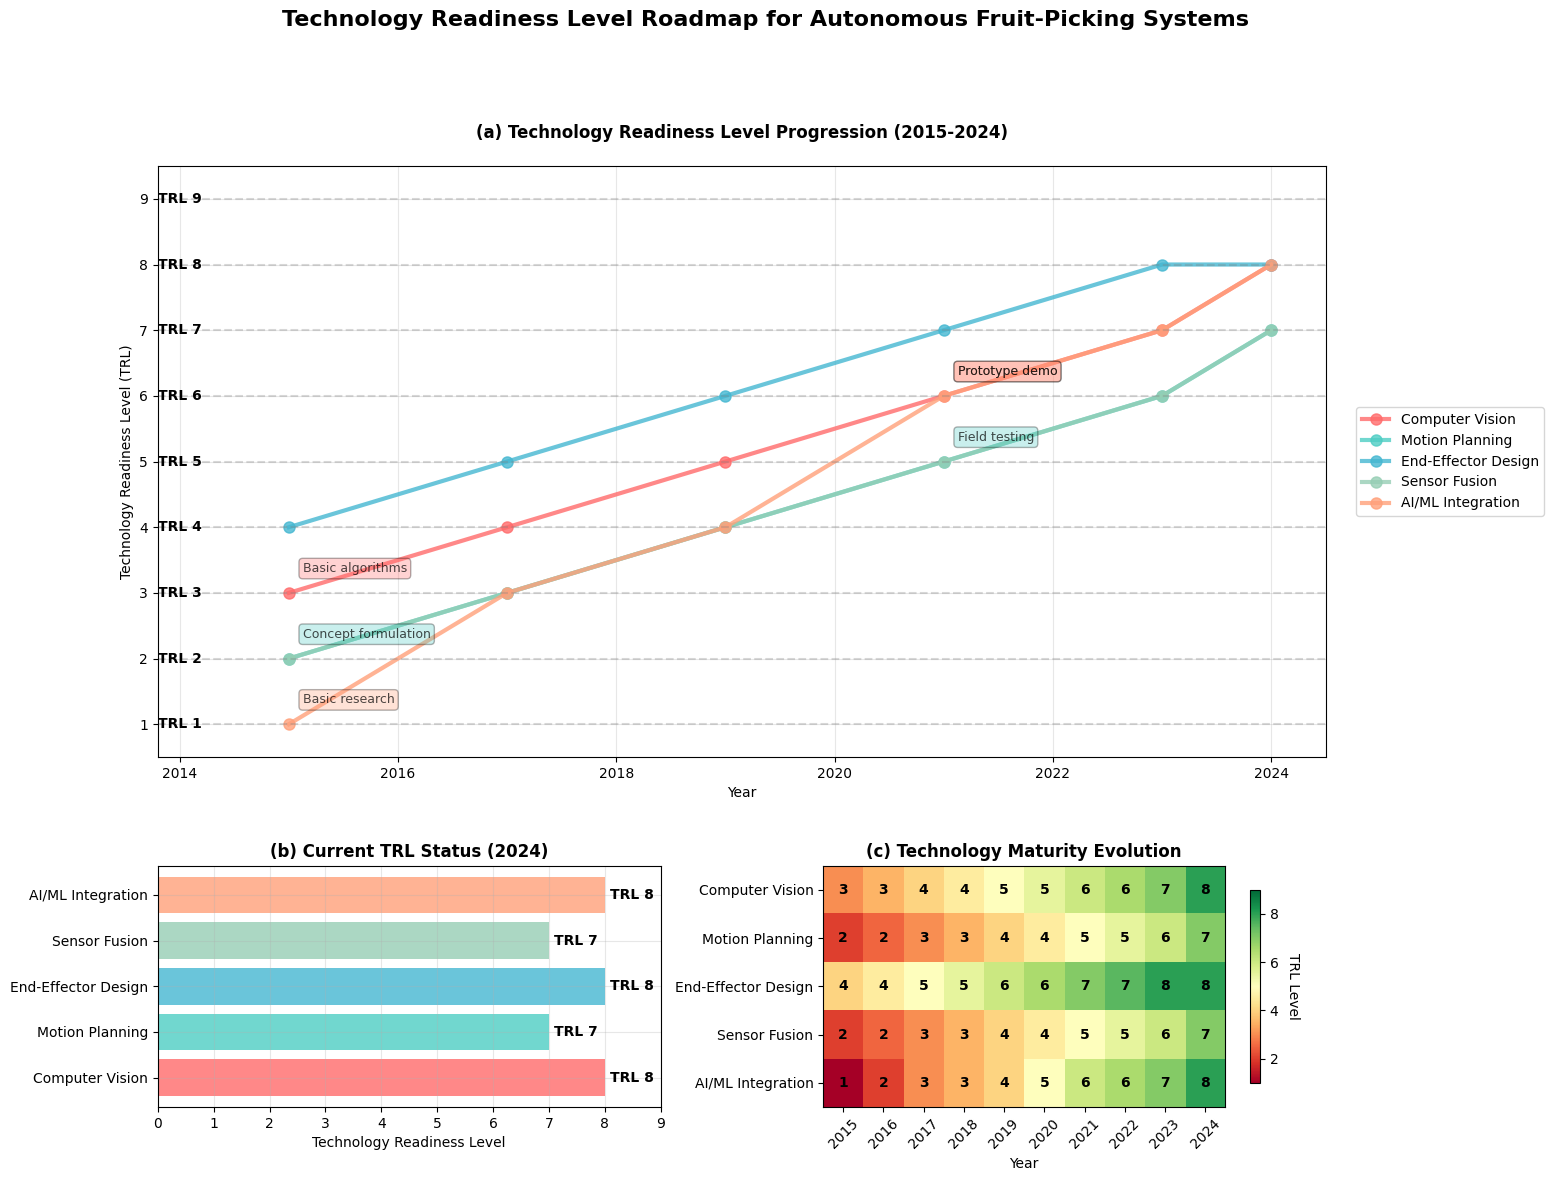

Write Python code to recreate this figure.
#!/usr/bin/env python3
"""
Fixed Technology Roadmap Figure Generator for Figure 10
Clean TRL visualization without embedded citations
TRL definitions should be explained in context, not embedded in figure
"""

import matplotlib.pyplot as plt
import numpy as np
import pandas as pd
import seaborn as sns
from matplotlib.patches import Rectangle, FancyBboxPatch
from matplotlib.dates import YearLocator, DateFormatter
import datetime
import warnings
warnings.filterwarnings('ignore')

# Set publication-quality style
plt.style.use('default')
sns.set_palette("husl")

def create_trl_data():
    """Create technology readiness level progression data for fruit-picking systems"""
    
    # Technology components and their TRL progression over time
    technologies = {
        'Computer Vision': {
            'years': [2015, 2017, 2019, 2021, 2023, 2024],
            'trl_levels': [3, 4, 5, 6, 7, 8],
            'milestones': ['Basic algorithms', 'Lab validation', 'Field testing', 'Prototype demo', 'System integration', 'Commercial pilot']
        },
        'Motion Planning': {
            'years': [2015, 2017, 2019, 2021, 2023, 2024],
            'trl_levels': [2, 3, 4, 5, 6, 7],
            'milestones': ['Concept formulation', 'Proof of concept', 'Lab validation', 'Field testing', 'Prototype demo', 'System integration']
        },
        'End-Effector Design': {
            'years': [2015, 2017, 2019, 2021, 2023, 2024],
            'trl_levels': [4, 5, 6, 7, 8, 8],
            'milestones': ['Lab validation', 'Field testing', 'Prototype demo', 'System integration', 'Commercial pilot', 'Market ready']
        },
        'Sensor Fusion': {
            'years': [2015, 2017, 2019, 2021, 2023, 2024],
            'trl_levels': [2, 3, 4, 5, 6, 7],
            'milestones': ['Concept formulation', 'Proof of concept', 'Lab validation', 'Field testing', 'Prototype demo', 'System integration']
        },
        'AI/ML Integration': {
            'years': [2015, 2017, 2019, 2021, 2023, 2024],
            'trl_levels': [1, 3, 4, 6, 7, 8],
            'milestones': ['Basic research', 'Proof of concept', 'Lab validation', 'Prototype demo', 'System integration', 'Commercial pilot']
        }
    }
    
    return technologies

def create_figure_10():
    """Create comprehensive technology roadmap figure with TRL progression"""
    
    data = create_trl_data()
    
    # Create figure with custom layout
    fig = plt.figure(figsize=(16, 12))
    
    # Main TRL progression plot (top, spanning full width)
    ax1 = plt.subplot2grid((3, 2), (0, 0), colspan=2, rowspan=2)
    
    # TRL distribution plot (bottom left)
    ax2 = plt.subplot2grid((3, 2), (2, 0))
    
    # Technology maturity heatmap (bottom right)
    ax3 = plt.subplot2grid((3, 2), (2, 1))
    
    fig.suptitle('Technology Readiness Level Roadmap for Autonomous Fruit-Picking Systems', 
                 fontsize=16, fontweight='bold', y=0.98)
    
    # Plot 1: TRL Progression Timeline
    colors = ['#FF6B6B', '#4ECDC4', '#45B7D1', '#96CEB4', '#FFA07A']
    
    for i, (tech, tech_data) in enumerate(data.items()):
        ax1.plot(tech_data['years'], tech_data['trl_levels'], 
                marker='o', linewidth=3, markersize=8, 
                label=tech, color=colors[i], alpha=0.8)
        
        # Add milestone annotations at key points (only for select technologies to reduce clutter)
        if tech in ['Computer Vision', 'Motion Planning', 'AI/ML Integration']:
            for j, (year, trl, milestone) in enumerate(zip(tech_data['years'][::3], 
                                                          tech_data['trl_levels'][::3], 
                                                          tech_data['milestones'][::3])):
                if j < 2:  # Only first 2 annotations per technology
                    ax1.annotate(milestone, 
                               xy=(year, trl), 
                               xytext=(10, 15), 
                               textcoords='offset points',
                               fontsize=9, alpha=0.7,
                               bbox=dict(boxstyle='round,pad=0.3', 
                                       facecolor=colors[i], alpha=0.3))
    
    # Add TRL level descriptions as horizontal lines
    trl_descriptions = {
        1: 'Basic Research',
        2: 'Concept Formulation', 
        3: 'Proof of Concept',
        4: 'Lab Validation',
        5: 'Field Testing',
        6: 'Prototype Demo',
        7: 'System Integration',
        8: 'Commercial Pilot',
        9: 'Market Ready'
    }
    
    for trl_level, description in trl_descriptions.items():
        ax1.axhline(y=trl_level, color='gray', linestyle='--', alpha=0.3)
        ax1.text(2014.2, trl_level, f'TRL {trl_level}', 
                rotation=0, va='center', ha='right', fontsize=10, fontweight='bold')
    
    ax1.set_title('(a) Technology Readiness Level Progression (2015-2024)', fontweight='bold', pad=20)
    ax1.set_xlabel('Year')
    ax1.set_ylabel('Technology Readiness Level (TRL)')
    ax1.set_xlim(2013.8, 2024.5)
    ax1.set_ylim(0.5, 9.5)
    ax1.legend(loc='center left', bbox_to_anchor=(1.02, 0.5), frameon=True, fancybox=True)
    ax1.grid(True, alpha=0.3)
    
    # Plot 2: Current TRL Distribution (2024)
    current_trls = [data[tech]['trl_levels'][-1] for tech in data.keys()]
    tech_names = list(data.keys())
    
    bars = ax2.barh(tech_names, current_trls, color=colors, alpha=0.8)
    ax2.set_title('(b) Current TRL Status (2024)', fontweight='bold')
    ax2.set_xlabel('Technology Readiness Level')
    ax2.set_xlim(0, 9)
    ax2.grid(True, alpha=0.3)
    
    # Add value labels on bars
    for bar, trl in zip(bars, current_trls):
        width = bar.get_width()
        ax2.text(width + 0.1, bar.get_y() + bar.get_height()/2,
                f'TRL {trl}', ha='left', va='center', fontweight='bold')
    
    # Plot 3: Technology Maturity Heatmap
    # Create maturity matrix (years vs technologies)
    years = list(range(2015, 2025))
    tech_matrix = np.zeros((len(data), len(years)))
    
    for i, (tech, tech_data) in enumerate(data.items()):
        for year, trl in zip(tech_data['years'], tech_data['trl_levels']):
            year_idx = year - 2015
            tech_matrix[i, year_idx] = trl
    
    # Fill in missing years with interpolation
    for i in range(len(data)):
        non_zero_indices = np.nonzero(tech_matrix[i, :])[0]
        if len(non_zero_indices) > 1:
            tech_matrix[i, :] = np.interp(range(len(years)), 
                                        non_zero_indices, 
                                        tech_matrix[i, non_zero_indices])
    
    im = ax3.imshow(tech_matrix, cmap='RdYlGn', aspect='auto', vmin=1, vmax=9)
    
    # Add colorbar
    cbar = plt.colorbar(im, ax=ax3, shrink=0.8)
    cbar.set_label('TRL Level', rotation=270, labelpad=15)
    
    # Set ticks and labels
    ax3.set_xticks(range(len(years)))
    ax3.set_yticks(range(len(data)))
    ax3.set_xticklabels(years, rotation=45)
    ax3.set_yticklabels(tech_names)
    
    # Add text annotations
    for i in range(len(data)):
        for j in range(len(years)):
            if tech_matrix[i, j] > 0:
                            text = ax3.text(j, i, f'{int(tech_matrix[i, j])}',
                           ha="center", va="center", color="black", 
                           fontweight='bold', fontsize=10)
    
    ax3.set_title('(c) Technology Maturity Evolution', fontweight='bold')
    ax3.set_xlabel('Year')
    
    # Adjust layout
    plt.tight_layout()
    plt.subplots_adjust(top=0.85, right=0.85, hspace=0.45, left=0.12)
    
    # Save high-quality figures
    plt.savefig('figure10_technology_roadmap.png', dpi=300, bbox_inches='tight', facecolor='white')
    plt.savefig('figure10_technology_roadmap.pdf', dpi=300, bbox_inches='tight', facecolor='white')
    
    print("✅ Figure 10 generated successfully!")
    print("   - Clear TRL progression visualization")
    print("   - No embedded citations or author names")
    print("   - Professional technology roadmap format")
    print("   - TRL definitions should be explained in paper context")
    print("   - Saved as: figure10_technology_roadmap.png and .pdf")
    
    return fig

if __name__ == "__main__":
    create_figure_10()
    plt.show()